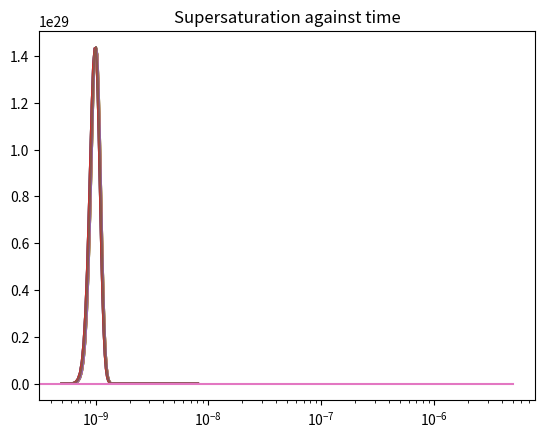

This figure's Python source:
# -*- coding: utf-8 -*-
"""
Created on Thu Feb  2 13:30:13 2023

[redacted]
"""

import numpy as np
import matplotlib.pyplot as plt
import statistics as stats
import sys

# Define the Van Leer flux limiter function
def vanLeerFunc(X):
    #print((X + np.abs(X)) / (1 + X))
    return (X + np.abs(X)) / (1 + X)


# Define required constants
A = 4e3
PMEa = 4.5e4 # J mol^-1
R = 8.314
VmMolar = 1.65e-5 # m^3 mol^-1, molar volume of monomer
rmMolar = (3/4*np.pi) * pow(VmMolar, 1/3) # effective radius of monomer (from the molar volume)
rm = 1.87e-10
Vm = (4/3)*np.pi*pow(rm,3)
D = 1e-12
NA = 6.022e23
Vtot = 0.0252e-3
MInf = 1e-2 #mol m^-3 #
u = 0.42 # coagulation parameter
gamma = 0.4 # J m^-2
kB = 1.38e-23
k = 0.1 # 1e12 # J mol^-1 m^-1 distribution exponent constant --------------------------------------------
kr = 1.6e-9
Damkohler = 1e-3
density = 5.8e3 # kg m^-3
MW = 0.096 # kg mol^-1
Q = (4*np.pi*density) / (3 * MW * Vtot * MInf)

# Define time bins
tmax = 5e-6 # 3600
tdiff = 1e-6 #1e-3
timeArray = np.linspace(tdiff, tmax, int(tmax/tdiff))
timeCount = 0


# Define radius bins
rdiff =  3e-11 #0.3 Angstroms
rmax = 8.1e-9
rBins = np.linspace(0.5e-9,rmax,int((rmax+rdiff)/rdiff))

# Define temp variable & heating rate
Temp = 503 #Temp = 453
Tf = 567
HR = 0.025 # K s^-1 (1.5 K min^-1)

# Define precursor population variable & array
Ppop = 1e24 # change
PPopArray = [Ppop]

# Define supersaturation population variable & array
SS = 5e3
SSArray = [SS]

# Define nuclei arrays
NArraysArray = [[]]
NConc = 60e-6 # moles of nanocrystals initially
NNum = NConc * NA # number of nanocrystals initially
print("NNum = " + str(NNum))
# Create an initial distribution of nanoparticles (to analyse growth stage)
sum = 0
for r in rBins:
    g = NNum * (1 / (1e-10 * np.sqrt((2*np.pi)))) * np.exp((-np.power((r - 1e-9), 2)) / (2*(1e-10)**2)) # distribution with mean radius 1*10^-9 standard deviation of 10%
    sum+=g*rdiff # check probabilities sum to NNum (approx)
    #print(g)
    NArraysArray[0].append(g) # g going to 0 for all r
print("sum " + str(sum))
# Define avg array
#NArraysArray = [[0] * len(rBins)]
NArrayAvgR = [stats.fmean(NArraysArray[0])]
    
#print("initial N array " + str(NArraysArray[0]))


# Main loop steps forward in time
for time in timeArray: #start at timestep tdiff not 0
    timeCount +=1 # Keep track of number of time iterations
    #print(timeCount)
    
    plt.plot(rBins, NArraysArray[0])
    plt.title("Nanoparticle radius distribution t = " + str(time-tdiff))
    plt.show()
    
    # Increase the temperature by the heating rate up to the maximum
    if (Temp < Tf):
        Temp += tdiff*HR
    #print("temp " +str(Temp))
    
    
    """
    # Calculate the change to the precursor population and add the result to an array
    Ppop -= A*np.exp(-PMEa/(R*Temp)) * Ppop * tdiff
    PPopArray.append(Ppop)
    """

    """
    # De-dimensionalised values
    phi = (R * Temp) / (2 * gamma *Vm)
    psi = phi**2 * D * Vm * MInf
    Damkohler = (D * phi) / kr
    tau = time * psi
    """  
    """
    # Calculate critical radius, 'p' exponent and thus nucleation rate.
    rCrit = (2*gamma*VmMolar) / (R*Temp*np.log(SS))
    print("rCrit " + str(rCrit))
    p = np.power((rCrit/rm), 3) # Need actual value of rm not molar value
    # Use logarithms to reduce computation (exponents very large)
    lnRnuc = np.log(8*np.pi*rm*D*NA) + (p*u+1) * np.log(SS) * 2*np.log(MInf)  - ((4*np.pi*np.power(rCrit, 2)*gamma)/(3*kB*Temp)) #Need actual value of rm not molar value
    
    #print("Rnuc exponent " +str(np.exp((-4*np.pi*np.power(rCrit, 2)*gamma)/(3*kB*Temp))))
    #print("Rnuc " + str(Rnuc))
    """
    
    # Calculate standard deviation for this temperature.
    sigma = np.sqrt(kB*Temp/2)
    #print("sigma " + str(sigma))
    
    
    # Add a new empty array to N array to hold newly calculated values.
    NArraysArray.append([])
    # Create empty array for SS integral elements (resets each iteration)
    SSSumsArray = []
    NHalfPosList = []
    NHalfNegList = []
    
    rCount = -1 # Keep track of number of radius iterations
    for r in rBins:
        rCount += 1 # Keep track of number of radius iterations
        
        #beta = r * phi # de-dimensionalised radius
        
        Nprime = NArraysArray[0][rCount] + 0 # 0 for diffusion case
        #print("Nprime " + str(Nprime))
        
        # Set N to 0 for end cases since deltapos/neg need (i+1) or (i-1) values of radius, which don't exist at the boundaries.
        if r == rBins[0] or r == rBins[len(rBins) - 1]:
            NHalfPos = NArraysArray[0][rCount]
            NHalfNeg = NArraysArray[0][rCount]
            NHalfPosList.append(NHalfPos)
            NHalfNegList.append(NHalfNeg)
        else:
            """
            # Calculate value of distribution for this temperature and radius. Again use logarithms.
            lng = -np.log(sigma*np.sqrt((2*np.pi))) - ((-k*np.power((r-rCrit), 2)) / (2*np.power(sigma, 2))) 
            #print("g " + str(g))
            
            # Calculate intermediate value of N using N value at previous timestep
            #print("lnRnuc + lng " + str(lnRnuc + lng))

            """   
            

            

            
            # Calculate deltapos and deltaneg
            deltapos = NArraysArray[0][rCount+1] - NArraysArray[0][rCount]
            deltaneg = NArraysArray[0][rCount] - NArraysArray[0][rCount-1]
            #print("deltapos " + str(deltapos))
            
            # If either delta = 0 one or both of their ratios will diverge, so need a condition to avoid this.
            if deltapos == 0 or deltaneg == 0:
                NHalfPos = NArraysArray[0][rCount]
                NHalfNeg = NArraysArray[0][rCount]
                NHalfPosList.append(NHalfPos)
                NHalfNegList.append(NHalfNeg)
            else:
                # Calculate N at radii sizes (i+1/2) and (i-1/2) using van Leer
                NHalfPos = NArraysArray[0][rCount] + 0.5*vanLeerFunc(deltapos/deltaneg)*deltaneg
                NHalfPosList.append(NHalfPos)
                NHalfNeg = NArraysArray[0][rCount] - 0.5*vanLeerFunc(deltaneg/deltapos)*deltapos
                NHalfNegList.append(NHalfNeg)
                #print("NHalfPos  " + str(NHalfPos))
                
        
        # Calculate the growth rates at radii (i+1/2) and (i-1/2)
        growthRatepos = (D * VmMolar * SS * (1-np.exp((2*gamma*VmMolar)/((r+0.5*rdiff)*R*Temp)))) / ((r+0.5*rdiff) + Damkohler) # Find growth rate for i+1/2, i.e. current radius plus half a step
        growthRateneg = (D * VmMolar * SS * (1-np.exp((2*gamma*VmMolar)/((r-0.5*rdiff)*R*Temp)))) / ((r-0.5*rdiff) + Damkohler) # Find growth rate for i-1/2, i.e. current radius minus half a step
        #print("r " + str(r))
        #print("growthRatepos exponent " + str((2*gamma*VmMolar)/((r+0.5*rdiff)*R*Temp)))
        #print("growthRatepos e " + str(np.exp((2*gamma*VmMolar)/((r+0.5*rdiff)*R*Temp))))
        #print("growthRatepos 1-e " + str(1-np.exp((2*gamma*VmMolar)/((r+0.5*rdiff)*R*Temp))))
        #print("growthRatepos  " + str(growthRatepos))
            
        # Check Courant condition - just prints warning at present
        if (growthRatepos * tdiff/rdiff) > 1 or (growthRateneg * tdiff/rdiff) >1:
            print("Courant condition not satisfied.")
            print("Courant value for growthratepos " + str(growthRatepos * tdiff/rdiff))
            print("Courant value for growthrateneg " + str(growthRateneg * tdiff/rdiff))
            sys.exit()        
        
        # Calculate new N & add to the array
        NNew = Nprime - (tdiff/rdiff) * ((growthRatepos*NHalfPos) - (growthRateneg*NHalfNeg)) # Calculate new N, i.e. N for time (k+1)
        NArraysArray[1].append(NNew)
        #print("Narraysarray second element " + str(NArraysArray[1][1]))
        #print("   ")

        #Calculate element of SS integral for current r & add to array
        SSIntegralElement = pow(r,3) * (NArraysArray[1][rCount] - NArraysArray[0][rCount])
        SSSumsArray.append(SSIntegralElement)

    plt.plot(rBins, NHalfPosList)
    plt.title("NHalfPos at t = " + str(time))
    plt.show()
    plt.plot(rBins, NHalfNegList)
    plt.title("NHalfNeg at t = " + str(time))
    plt.show()
    
    # Add average radius of N to array
    NArrayAvgR.append([stats.fmean(NArraysArray[1])])
    #print("Avg N " + str(NArrayAvgR[timeCount]))
    # Delete N array for previous timestep (to conserve memory since it is no longer needed)
    del NArraysArray[0]

    """
    # Calculate molar precursor concentration
    PConc = Ppop / (Vtot * NA)
    """
    
    # Calculate SS value for this timestep & add to array
    SS += - (Q * rdiff*np.sum(SSSumsArray)) # Sum all integral element values to approximate the integral, no precursor part for growth (just have an initial pop of monomer)
    SSArray.append(SS)
    print("SS " + str(SS))
    #print("   ")
    #print(NArraysArray[0])
    


timeArrayFull = np.linspace(0, tmax, int((tmax/tdiff) + 1)) # Create new time array to include t = 0

"""
# Plot precusor population against time
plt.plot(timeArrayFull, PPopArray, label="Heating rate = x K/min")
plt.title("Precursor population against time")
plt.show()
"""

plt.plot(rBins, NArraysArray[0])
plt.show()

# Plot supersaturation against time
plt.semilogx(timeArrayFull, SSArray, label="Heating rate = x K/min")
plt.title("Supersaturation against time")
plt.show()
